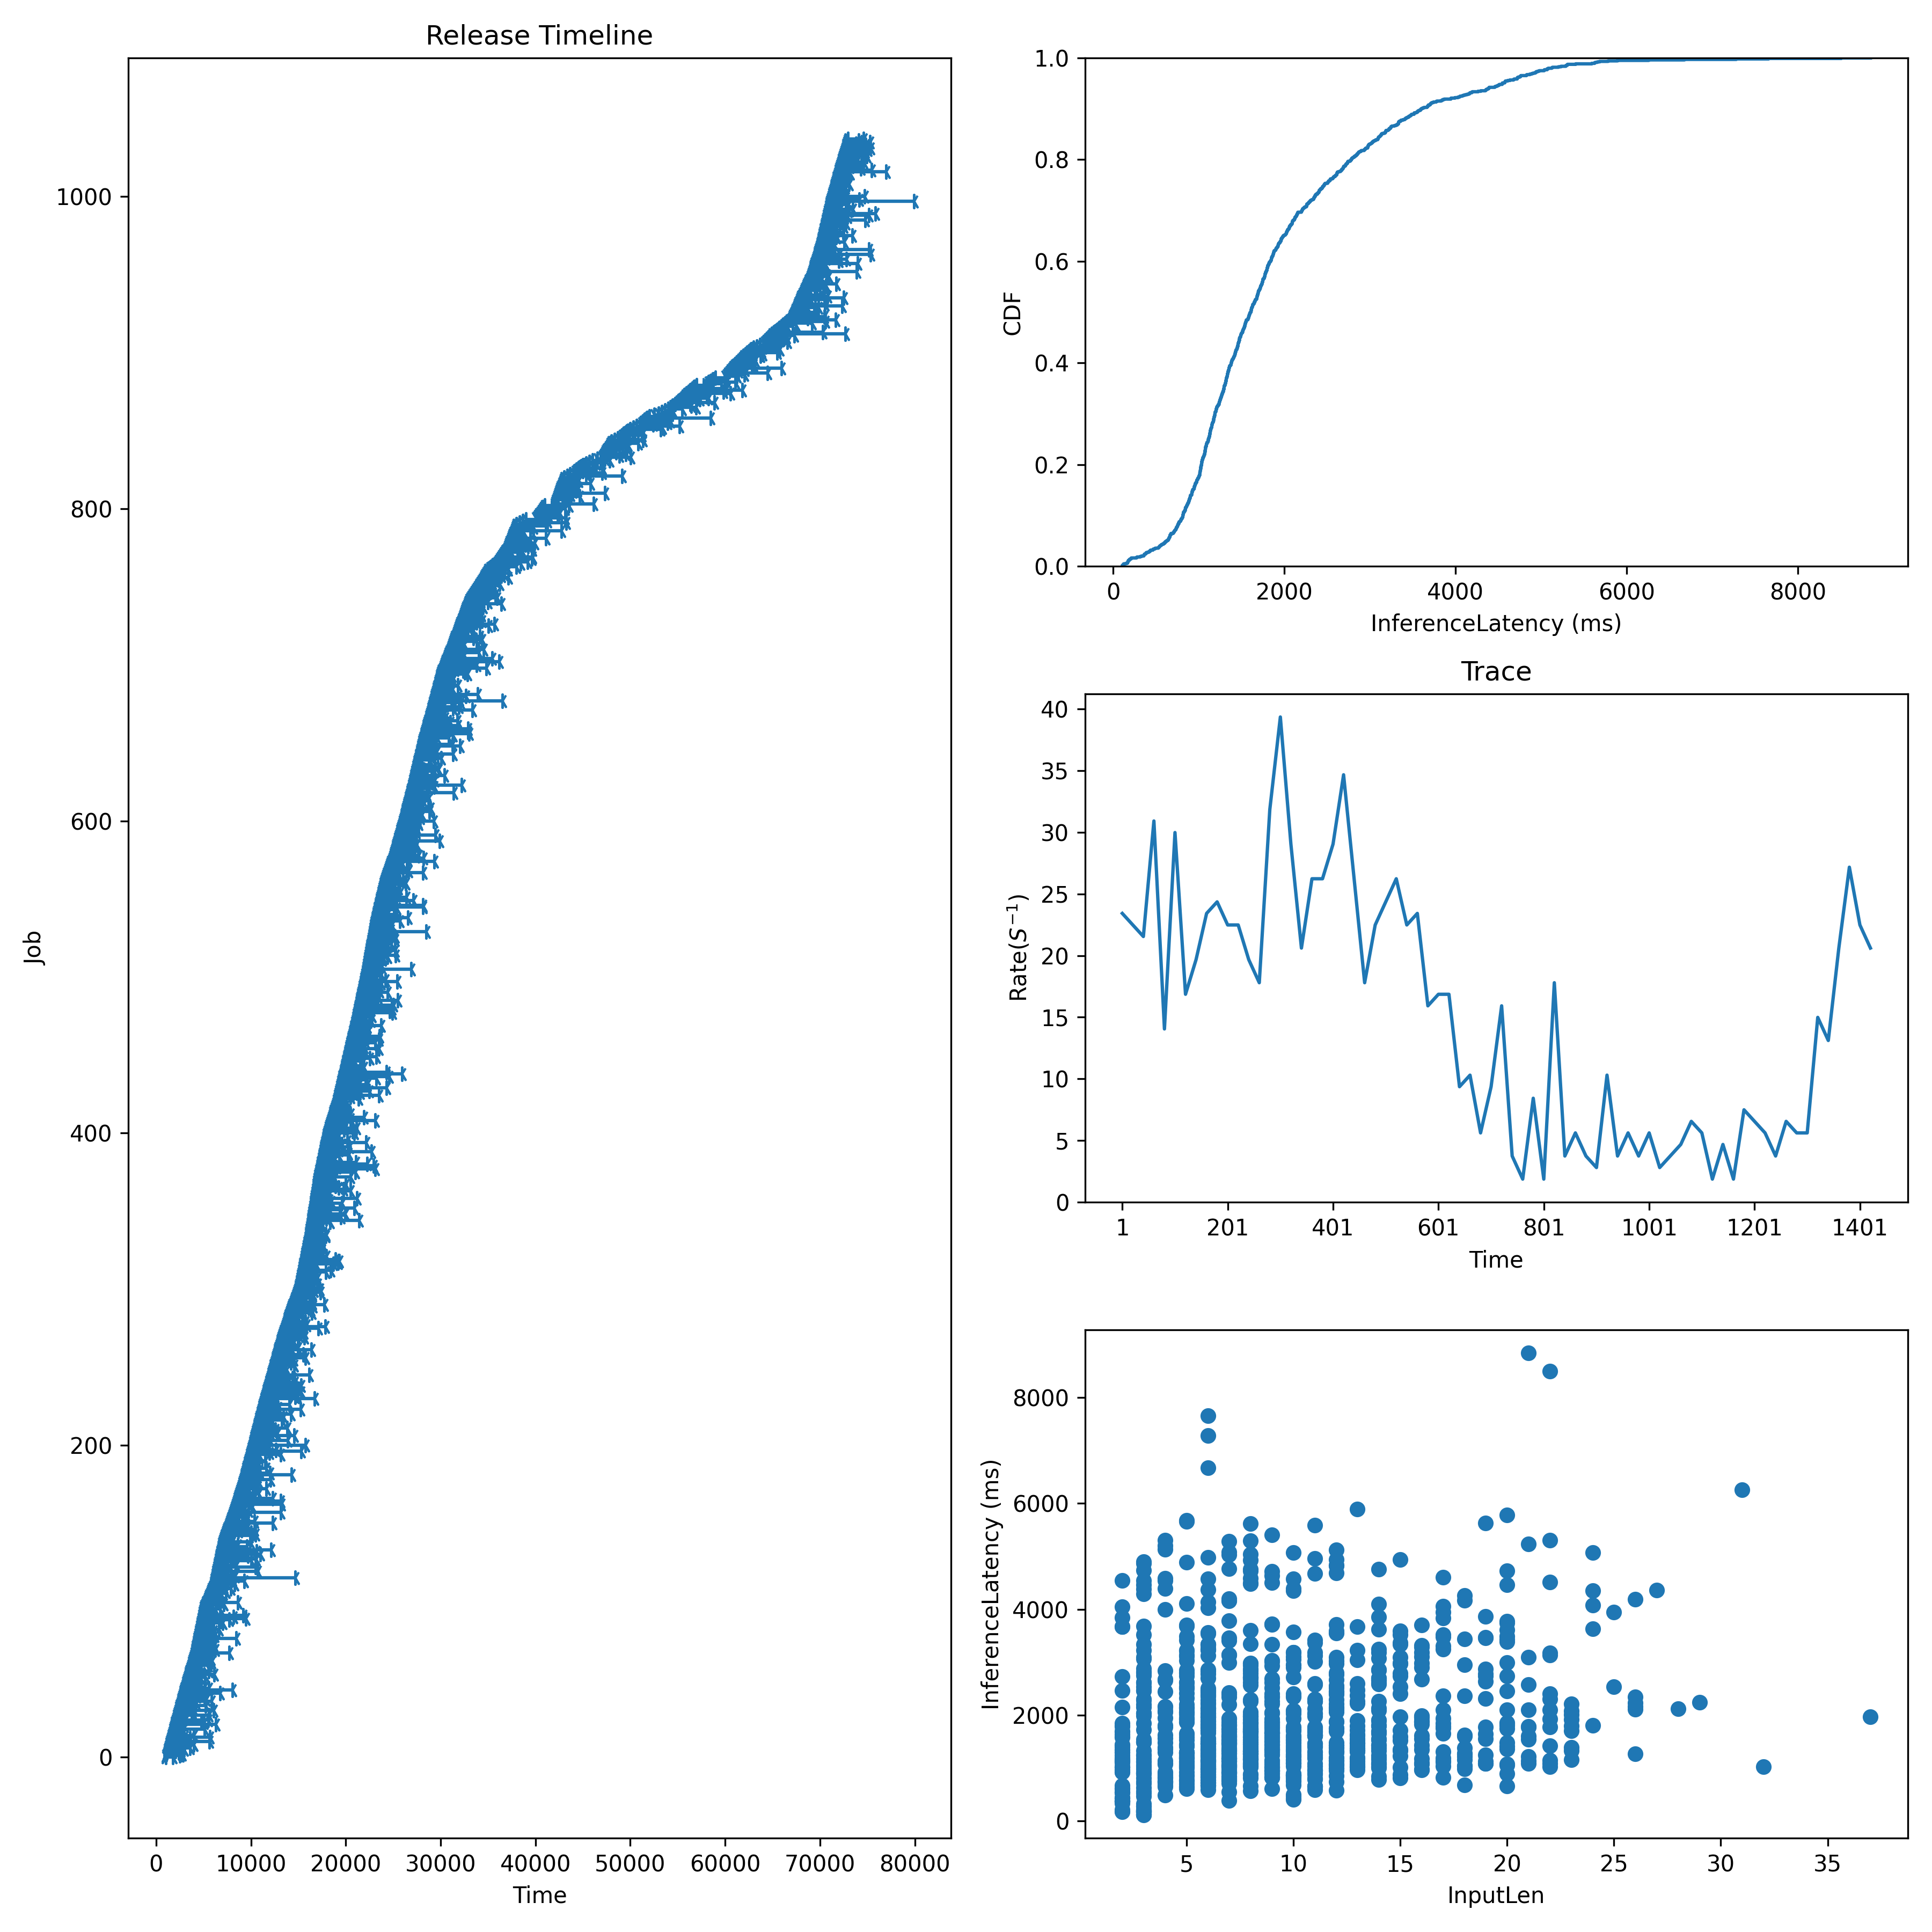

The table this chart was drawn from, first rows:
Idx, InputLen, InferenceLatency, InferenceLatencyP99, Admitted, Deadline
0, 3, 736.4, 5627, 1000, 1300
1, 13, 1476, 5627, 1043, 1343
2, 17, 1651, 5627, 1087, 1387
3, 2, 1238, 5627, 1130, 1430
4, 8, 883.4, 5627, 1174, 1474
5, 7, 1743, 5627, 1217, 1517
6, 19, 2315, 5627, 1261, 1561
7, 12, 1431, 5627, 1304, 1604
8, 8, 2612, 5627, 1348, 1648
9, 10, 1089, 5627, 1391, 1691
10, 18, 4168, 5627, 1435, 1735
11, 8, 1715, 5627, 1478, 1778
12, 23, 2074, 5627, 1522, 1822
13, 24, 4076, 5627, 1565, 1865
14, 10, 2344, 5627, 1609, 1909
15, 17, 1135, 5627, 1652, 1952
16, 6, 871.9, 5627, 1696, 1996
17, 13, 1015, 5627, 1739, 2039
18, 3, 3332, 5627, 1783, 2083
19, 6, 663.7, 5627, 1826, 2126
20, 10, 1096, 5627, 1870, 2170
21, 6, 4373, 5627, 1913, 2213
22, 5, 3113, 5627, 1957, 2257
23, 19, 2775, 5627, 2000, 2300
24, 18, 3437, 5627, 2045, 2345
25, 12, 1061, 5627, 2091, 2391
26, 5, 650, 5627, 2136, 2436
27, 11, 3362, 5627, 2182, 2482
28, 3, 1493, 5627, 2227, 2527
29, 6, 1511, 5627, 2273, 2573
30, 9, 3726, 5627, 2318, 2618
31, 6, 1544, 5627, 2364, 2664
32, 18, 675.4, 5627, 2409, 2709
33, 12, 2767, 5627, 2455, 2755
34, 16, 1173, 5627, 2500, 2800
35, 5, 1630, 5627, 2545, 2845
36, 17, 3247, 5627, 2591, 2891
37, 5, 2613, 5627, 2636, 2936
38, 5, 2415, 5627, 2682, 2982
39, 5, 1529, 5627, 2727, 3027
40, 3, 2144, 5627, 2773, 3073
41, 17, 3944, 5627, 2818, 3118
42, 12, 1069, 5627, 2864, 3164
43, 4, 5131, 5627, 2909, 3209
44, 21, 2574, 5627, 2955, 3255
45, 6, 2120, 5627, 3000, 3300
46, 11, 1243, 5627, 3048, 3348
47, 7, 1189, 5627, 3095, 3395
48, 9, 1320, 5627, 3143, 3443
49, 6, 947.5, 5627, 3190, 3490
50, 7, 1513, 5627, 3238, 3538
51, 6, 1107, 5627, 3286, 3586
52, 6, 1821, 5627, 3333, 3633
53, 15, 2733, 5627, 3381, 3681
54, 13, 1331, 5627, 3429, 3729
55, 17, 2093, 5627, 3476, 3776
56, 7, 1037, 5627, 3524, 3824
57, 9, 892.9, 5627, 3571, 3871
58, 6, 587.3, 5627, 3619, 3919
59, 9, 1815, 5627, 3667, 3967
... 978 more rows
